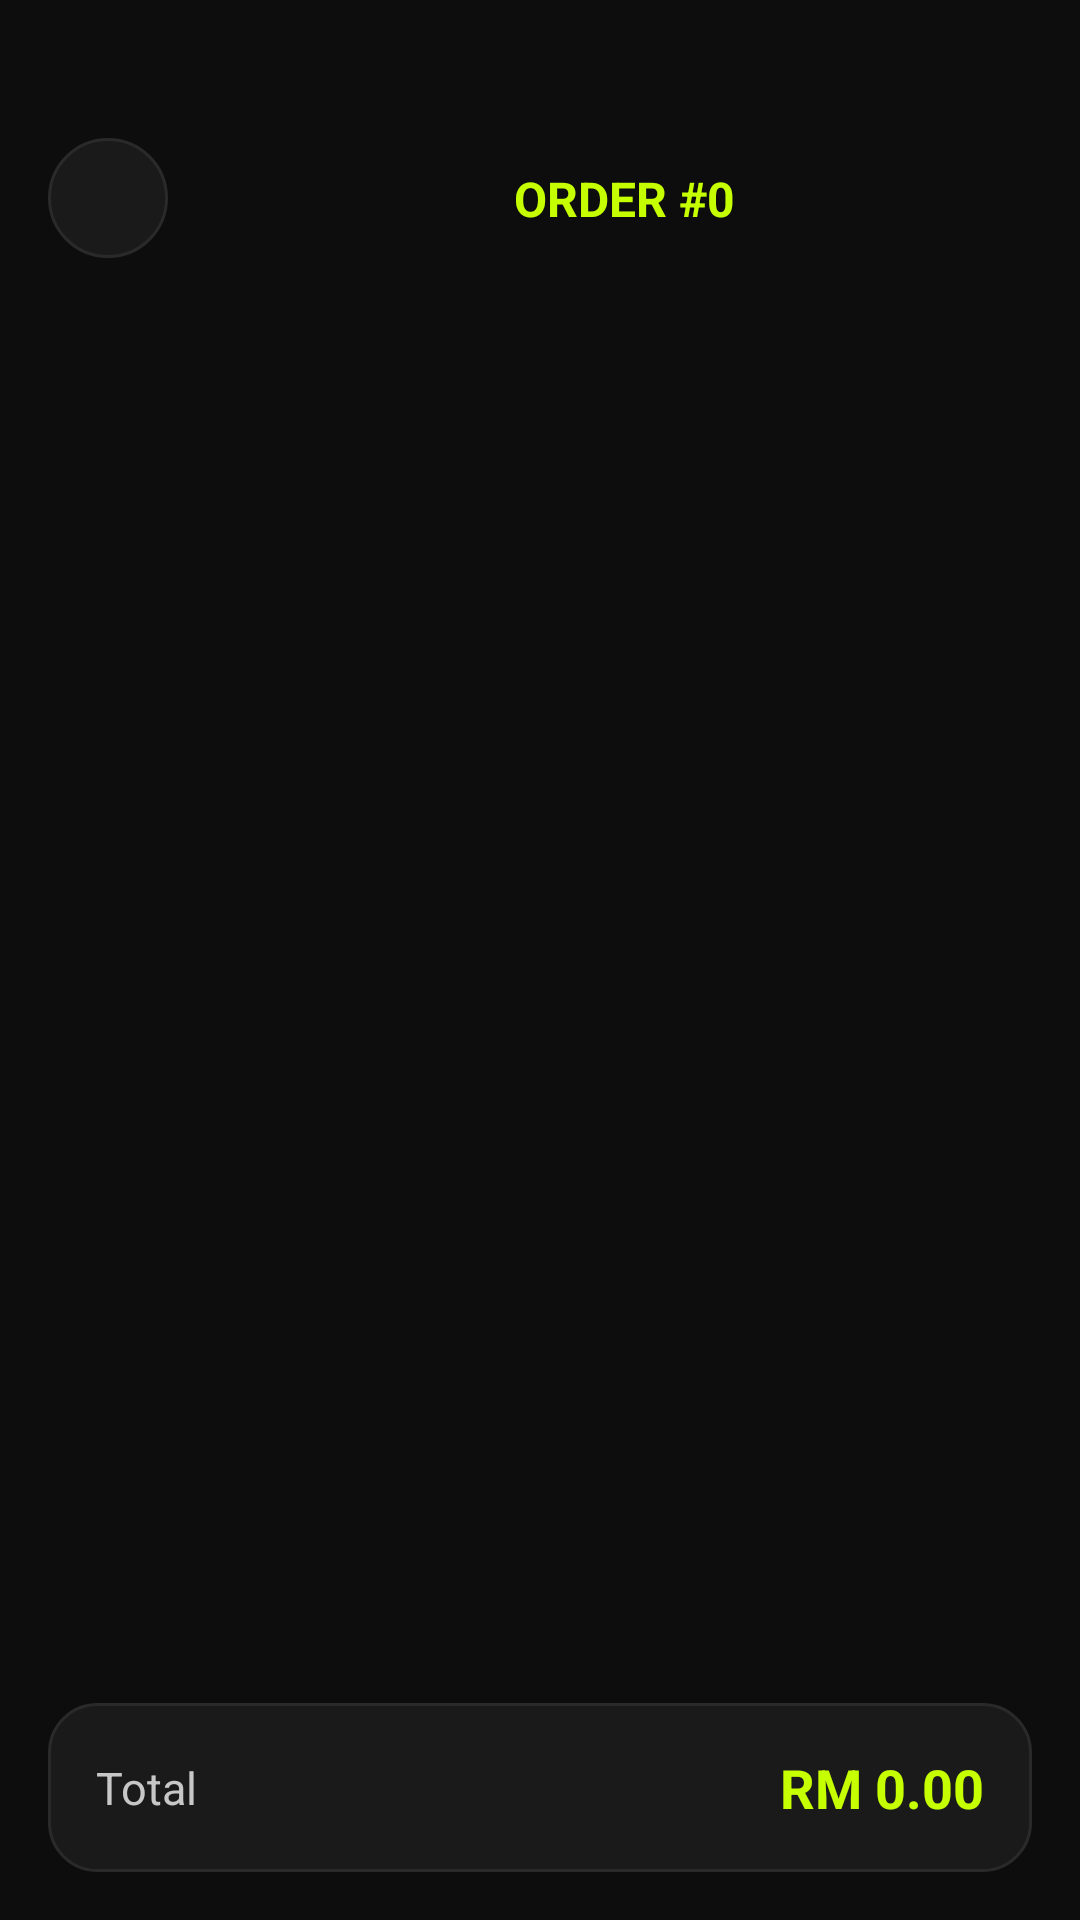

Write the Android layout XML for this screen, with the resource values it uses.
<!-- AndroidManifest.xml: application theme Theme.OrderingSystem -->
<!-- res/layout/activity_order_detail.xml -->
<?xml version="1.0" encoding="utf-8"?>
<androidx.constraintlayout.widget.ConstraintLayout xmlns:android="http://schemas.android.com/apk/res/android"
    xmlns:app="http://schemas.android.com/apk/res-auto"
    android:layout_width="match_parent"
    android:layout_height="match_parent"
    android:background="@color/bg_dark"
    android:paddingTop="30dp">

    <FrameLayout
        android:id="@+id/backButton"
        android:layout_width="40dp"
        android:layout_height="40dp"
        android:layout_margin="16dp"
        android:background="@drawable/bg_circle_dark"
        app:layout_constraintStart_toStartOf="parent"
        app:layout_constraintTop_toTopOf="parent">

        <ImageView
            android:layout_width="18dp"
            android:layout_height="18dp"
            android:layout_gravity="center"
            android:src="@drawable/return_arrow"
            app:tint="@color/white" />
    </FrameLayout>

    <TextView
        android:id="@+id/tvOrderTitle"
        android:layout_width="0dp"
        android:layout_height="wrap_content"
        android:gravity="center"
        android:text="ORDER #0"
        android:textColor="@color/neon_green"
        android:textSize="16sp"
        android:textStyle="bold"
        app:layout_constraintBottom_toBottomOf="@id/backButton"
        app:layout_constraintEnd_toEndOf="parent"
        app:layout_constraintStart_toEndOf="@id/backButton"
        app:layout_constraintTop_toTopOf="@id/backButton" />

    <androidx.recyclerview.widget.RecyclerView
        android:id="@+id/recyclerOrderItems"
        android:layout_width="0dp"
        android:layout_height="0dp"
        android:padding="16dp"
        app:layout_constraintBottom_toTopOf="@id/bottomBar"
        app:layout_constraintEnd_toEndOf="parent"
        app:layout_constraintStart_toStartOf="parent"
        app:layout_constraintTop_toBottomOf="@id/backButton" />

    <LinearLayout
        android:id="@+id/bottomBar"
        android:layout_width="0dp"
        android:layout_height="wrap_content"
        android:layout_margin="16dp"
        android:background="@drawable/bg_dark_card"
        android:gravity="center_vertical"
        android:orientation="horizontal"
        android:padding="16dp"
        app:layout_constraintBottom_toBottomOf="parent"
        app:layout_constraintEnd_toEndOf="parent"
        app:layout_constraintStart_toStartOf="parent">

        <TextView
            android:layout_width="0dp"
            android:layout_height="wrap_content"
            android:layout_weight="1"
            android:text="Total"
            android:textColor="@color/text_grey_light"
            android:textSize="15sp" />

        <TextView
            android:id="@+id/tvOrderDetailTotal"
            android:layout_width="wrap_content"
            android:layout_height="wrap_content"
            android:text="RM 0.00"
            android:textColor="@color/neon_green"
            android:textSize="18sp"
            android:textStyle="bold" />
    </LinearLayout>

</androidx.constraintlayout.widget.ConstraintLayout>
<!-- resources referenced by this layout -->
<resources>
  <color name="bg_dark">#0D0D0D</color>
  <color name="neon_green">#C6FF00</color>
  <color name="text_grey_light">#C7C7C7</color>
  <color name="white">#FFFFFFFF</color>
  <!-- drawable bg_circle_dark (drawable) -->
  <?xml version="1.0" encoding="utf-8"?>
  <shape xmlns:android="http://schemas.android.com/apk/res/android" android:shape="oval">
      <solid android:color="@color/bg_card_dark" />
      <stroke android:width="1dp" android:color="@color/bg_card_dark_border" />
  </shape>
  <!-- drawable bg_dark_card (drawable) -->
  <?xml version="1.0" encoding="utf-8"?>
  <shape xmlns:android="http://schemas.android.com/apk/res/android" android:shape="rectangle">
      <solid android:color="@color/bg_card_dark" />
      <stroke android:width="1dp" android:color="@color/bg_card_dark_border" />
      <corners android:radius="16dp" />
  </shape>
  <style name="Theme.OrderingSystem" parent="Base.Theme.OrderingSystem" />
  <color name="bg_card_dark">#1A1A1A</color>
  <color name="bg_card_dark_border">#2A2A2A</color>
  <style name="Base.Theme.OrderingSystem" parent="Theme.Material3.DayNight.NoActionBar">
          
          
      </style>
</resources>
